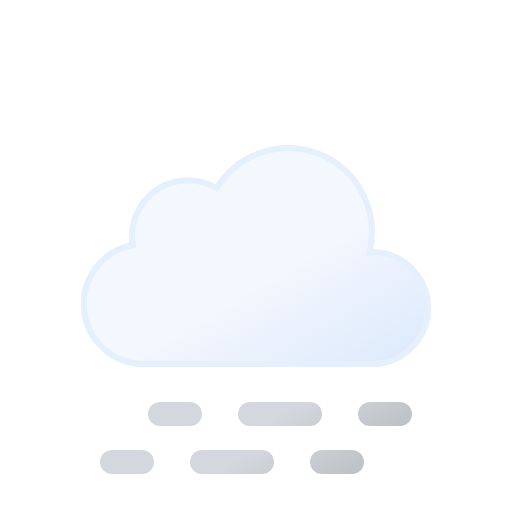
t = 0.00 s
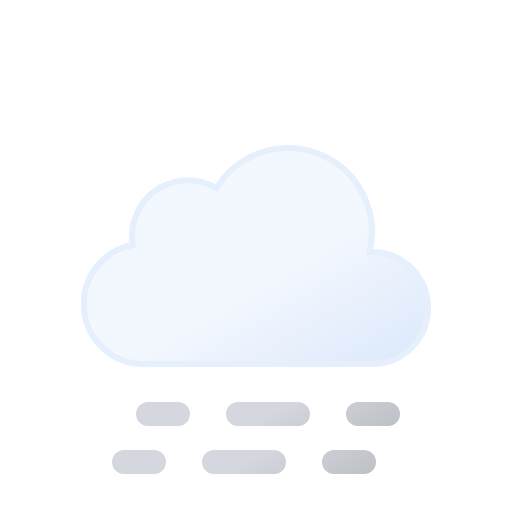
t = 0.75 s
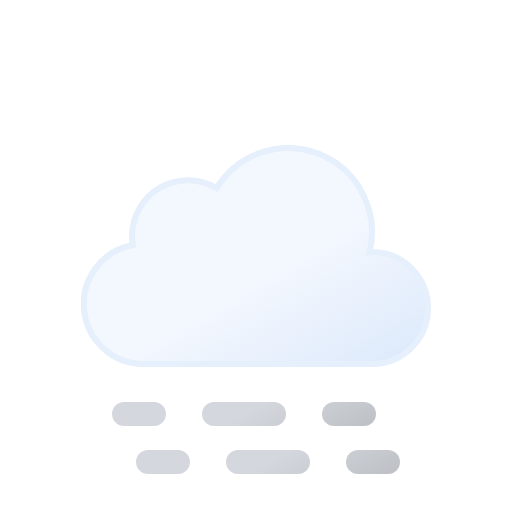
t = 2.25 s
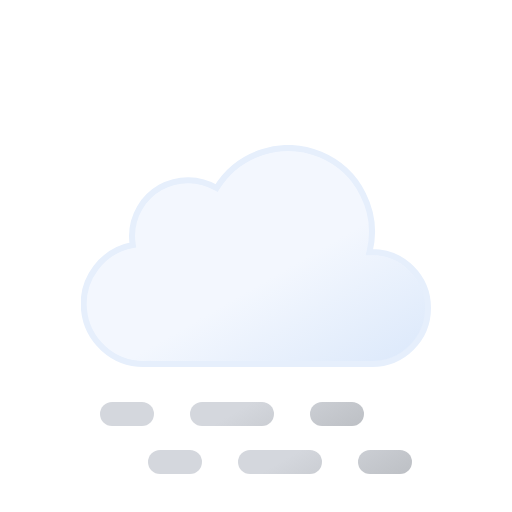
t = 3.00 s
t = 3.75 s: frame unchanged from t = 2.25 s, image omitted
t = 5.25 s: frame unchanged from t = 0.75 s, image omitted

The animated SVG that drew these frames (rendered in a browser with its animation timeline set to each time). Animation: 2 SMIL elements (animateTransform=2); one cycle of 6.00 s, repeats indefinitely.

<svg xmlns="http://www.w3.org/2000/svg" xmlns:xlink="http://www.w3.org/1999/xlink" viewBox="0 0 512 512"><defs><linearGradient id="a" x1="99.5" x2="232.6" y1="30.7" y2="261.4" gradientUnits="userSpaceOnUse"><stop offset="0" stop-color="#f3f7fe"/><stop offset=".5" stop-color="#f3f7fe"/><stop offset="1" stop-color="#deeafb"/></linearGradient><linearGradient id="b" x1="17.3" x2="89.3" y1="43.1" y2="167.8" gradientUnits="userSpaceOnUse"><stop offset="0" stop-color="#d4d7dd"/><stop offset=".5" stop-color="#d4d7dd"/><stop offset="1" stop-color="#bec1c6"/></linearGradient><linearGradient xlink:href="#b" id="c" x1="107.3" x2="179.3" y1="-8.8" y2="115.9"/><linearGradient xlink:href="#b" id="d" x1="174.8" x2="246.8" y1="-47.8" y2="76.9"/><linearGradient xlink:href="#b" id="e" x2="89.3" y1="-4.9" y2="119.8"/><linearGradient xlink:href="#b" id="f" x1="107.3" x2="179.3" y1="-56.9" y2="67.9"/><linearGradient xlink:href="#b" id="g" x1="174.8" x2="246.8" y1="-95.8" y2="28.9"/><symbol id="h" viewBox="0 0 350 222"><path fill="url(#a)" stroke="#e6effc" stroke-miterlimit="10" stroke-width="6" d="m291 107-2.5.1A83.9 83.9 0 00135.6 43 56 56 0 0051 91a56.6 56.6 0 00.8 9A60 60 0 0063 219l4-.2v.2h224a56 56 0 000-112Z"/></symbol><symbol id="i" overflow="visible" viewBox="0 0 264 72"><g><path fill="none" stroke="url(#b)" stroke-linecap="round" stroke-miterlimit="10" stroke-width="24" d="M12 60h30"/><path fill="none" stroke="url(#c)" stroke-dasharray="60 60" stroke-linecap="round" stroke-miterlimit="10" stroke-width="24" d="M102 60h90"/><path fill="none" stroke="url(#d)" stroke-linecap="round" stroke-miterlimit="10" stroke-width="24" d="M222 60h30"/><animateTransform additive="sum" attributeName="transform" dur="6s" repeatCount="indefinite" type="translate" values="-24 0; 24 0; -24 0"/></g><g><path fill="none" stroke="url(#e)" stroke-linecap="round" stroke-miterlimit="10" stroke-width="24" d="M12 12h30"/><path fill="none" stroke="url(#f)" stroke-dasharray="60 60" stroke-linecap="round" stroke-miterlimit="10" stroke-width="24" d="M102 12h90"/><path fill="none" stroke="url(#g)" stroke-linecap="round" stroke-miterlimit="10" stroke-width="24" d="M222 12h30"/><animateTransform additive="sum" attributeName="transform" dur="6s" repeatCount="indefinite" type="translate" values="24 0; -24 0; 24 0"/></g></symbol></defs><use xlink:href="#h" width="350" height="222" transform="translate(81 145)"/><use xlink:href="#i" width="264" height="72" transform="translate(124 402)"/></svg>
